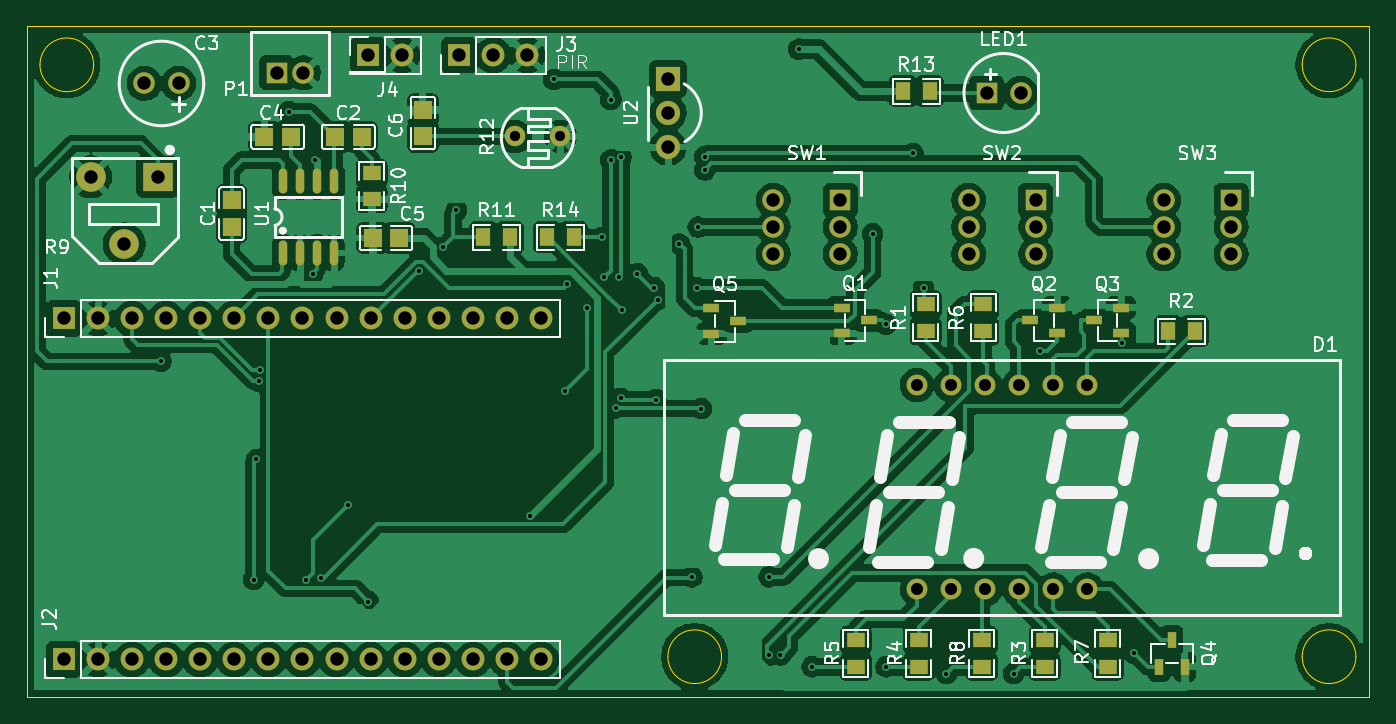
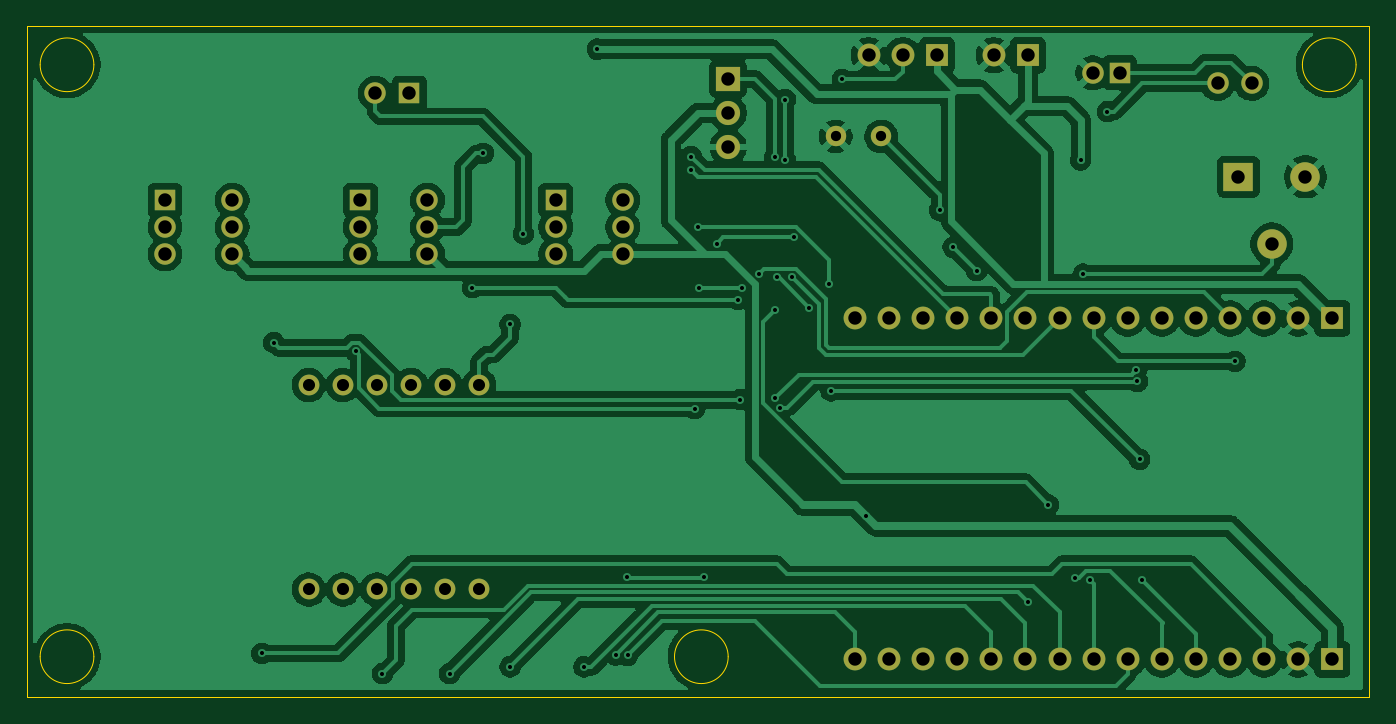
Circuit board: 11 layer files. Board 100.0 x 50.0 mm.
- bottom_copper: despertador-B_Cu.gbl (140495 bytes)
- bottom_mask: despertador-B_Mask.gbs (2868 bytes)
- paste: despertador-B_Paste.gbp (490 bytes)
- bottom_silk: despertador-B_Silkscreen.gbo (2878 bytes)
- outline: despertador-Edge_Cuts.gm1 (1258 bytes)
- top_copper: despertador-F_Cu.gtl (211585 bytes)
- top_mask: despertador-F_Mask.gts (4632 bytes)
- paste: despertador-F_Paste.gtp (2234 bytes)
- top_silk: despertador-F_Silkscreen.gto (67982 bytes)
- drill: despertador-NPTH.drl (269 bytes)
- drill: despertador-PTH.drl (2534 bytes)

=== bottom_copper: despertador-B_Cu.gbl (140495 bytes, source omitted) ===
=== bottom_mask: despertador-B_Mask.gbs ===
G04 #@! TF.GenerationSoftware,KiCad,Pcbnew,9.0.1*
G04 #@! TF.CreationDate,2025-05-01T12:24:31+02:00*
G04 #@! TF.ProjectId,despertador,64657370-6572-4746-9164-6f722e6b6963,rev?*
G04 #@! TF.SameCoordinates,Original*
G04 #@! TF.FileFunction,Soldermask,Bot*
G04 #@! TF.FilePolarity,Negative*
%FSLAX46Y46*%
G04 Gerber Fmt 4.6, Leading zero omitted, Abs format (unit mm)*
G04 Created by KiCad (PCBNEW 9.0.1) date 2025-05-01 12:24:31*
%MOMM*%
%LPD*%
G01*
G04 APERTURE LIST*
%ADD10R,1.600000X1.600000*%
%ADD11C,1.600000*%
%ADD12C,1.520000*%
%ADD13R,1.700000X1.700000*%
%ADD14C,1.700000*%
%ADD15C,1.550000*%
%ADD16R,2.200000X2.100000*%
%ADD17C,2.200000*%
%ADD18R,1.800000X1.800000*%
%ADD19O,1.800000X1.800000*%
G04 APERTURE END LIST*
D10*
X169700000Y-103000000D03*
D11*
X169700000Y-105000000D03*
X169700000Y-107000000D03*
X164700000Y-103000000D03*
X164700000Y-105000000D03*
X164700000Y-107000000D03*
D10*
X155150000Y-103000000D03*
D11*
X155150000Y-105000000D03*
X155150000Y-107000000D03*
X150150000Y-103000000D03*
X150150000Y-105000000D03*
X150150000Y-107000000D03*
D10*
X140600000Y-103000000D03*
D11*
X140600000Y-105000000D03*
X140600000Y-107000000D03*
X135600000Y-103000000D03*
X135600000Y-105000000D03*
X135600000Y-107000000D03*
D12*
X116350000Y-98250000D03*
X119750000Y-98250000D03*
D13*
X82750000Y-111800000D03*
D14*
X85290000Y-111800000D03*
X87830000Y-111800000D03*
X90370000Y-111800000D03*
X92910000Y-111800000D03*
X95450000Y-111800000D03*
X97990000Y-111800000D03*
X100530000Y-111800000D03*
X103070000Y-111800000D03*
X105610000Y-111800000D03*
X108150000Y-111800000D03*
X110690000Y-111800000D03*
X113230000Y-111800000D03*
X115770000Y-111800000D03*
X118310000Y-111800000D03*
D15*
X146300000Y-131990000D03*
X148840000Y-131990000D03*
X151380000Y-131990000D03*
X153920000Y-131990000D03*
X156460000Y-131990000D03*
X159000000Y-131990000D03*
X159000000Y-116750000D03*
X156460000Y-116750000D03*
X153920000Y-116750000D03*
X151380000Y-116750000D03*
X148840000Y-116750000D03*
X146300000Y-116750000D03*
D13*
X105425000Y-92200000D03*
D14*
X107965000Y-92200000D03*
D10*
X98600000Y-93500000D03*
D11*
X100600000Y-93500000D03*
D16*
X89750000Y-101250000D03*
D17*
X87250000Y-106250000D03*
X84750000Y-101250000D03*
D11*
X91300000Y-94300000D03*
X88760000Y-94300000D03*
X154030000Y-95010000D03*
D10*
X151490000Y-95010000D03*
D13*
X82750000Y-137200000D03*
D14*
X85290000Y-137200000D03*
X87830000Y-137200000D03*
X90370000Y-137200000D03*
X92910000Y-137200000D03*
X95450000Y-137200000D03*
X97990000Y-137200000D03*
X100530000Y-137200000D03*
X103070000Y-137200000D03*
X105610000Y-137200000D03*
X108150000Y-137200000D03*
X110690000Y-137200000D03*
X113230000Y-137200000D03*
X115770000Y-137200000D03*
X118310000Y-137200000D03*
D13*
X112200000Y-92200000D03*
D14*
X114740000Y-92200000D03*
X117280000Y-92200000D03*
D18*
X127757724Y-93960000D03*
D19*
X127757724Y-96500000D03*
X127757724Y-99040000D03*
M02*

=== paste: despertador-B_Paste.gbp ===
G04 #@! TF.GenerationSoftware,KiCad,Pcbnew,9.0.1*
G04 #@! TF.CreationDate,2025-05-01T12:24:31+02:00*
G04 #@! TF.ProjectId,despertador,64657370-6572-4746-9164-6f722e6b6963,rev?*
G04 #@! TF.SameCoordinates,Original*
G04 #@! TF.FileFunction,Paste,Bot*
G04 #@! TF.FilePolarity,Positive*
%FSLAX46Y46*%
G04 Gerber Fmt 4.6, Leading zero omitted, Abs format (unit mm)*
G04 Created by KiCad (PCBNEW 9.0.1) date 2025-05-01 12:24:31*
%MOMM*%
%LPD*%
G01*
G04 APERTURE LIST*
G04 APERTURE END LIST*
M02*

=== bottom_silk: despertador-B_Silkscreen.gbo ===
G04 #@! TF.GenerationSoftware,KiCad,Pcbnew,9.0.1*
G04 #@! TF.CreationDate,2025-05-01T12:24:31+02:00*
G04 #@! TF.ProjectId,despertador,64657370-6572-4746-9164-6f722e6b6963,rev?*
G04 #@! TF.SameCoordinates,Original*
G04 #@! TF.FileFunction,Legend,Bot*
G04 #@! TF.FilePolarity,Positive*
%FSLAX46Y46*%
G04 Gerber Fmt 4.6, Leading zero omitted, Abs format (unit mm)*
G04 Created by KiCad (PCBNEW 9.0.1) date 2025-05-01 12:24:31*
%MOMM*%
%LPD*%
G01*
G04 APERTURE LIST*
%ADD10R,1.600000X1.600000*%
%ADD11C,1.600000*%
%ADD12C,1.520000*%
%ADD13R,1.700000X1.700000*%
%ADD14C,1.700000*%
%ADD15C,1.550000*%
%ADD16R,2.200000X2.100000*%
%ADD17C,2.200000*%
%ADD18R,1.800000X1.800000*%
%ADD19O,1.800000X1.800000*%
G04 APERTURE END LIST*
%LPC*%
D10*
X169700000Y-103000000D03*
D11*
X169700000Y-105000000D03*
X169700000Y-107000000D03*
X164700000Y-103000000D03*
X164700000Y-105000000D03*
X164700000Y-107000000D03*
D10*
X155150000Y-103000000D03*
D11*
X155150000Y-105000000D03*
X155150000Y-107000000D03*
X150150000Y-103000000D03*
X150150000Y-105000000D03*
X150150000Y-107000000D03*
D10*
X140600000Y-103000000D03*
D11*
X140600000Y-105000000D03*
X140600000Y-107000000D03*
X135600000Y-103000000D03*
X135600000Y-105000000D03*
X135600000Y-107000000D03*
D12*
X116350000Y-98250000D03*
X119750000Y-98250000D03*
D13*
X82750000Y-111800000D03*
D14*
X85290000Y-111800000D03*
X87830000Y-111800000D03*
X90370000Y-111800000D03*
X92910000Y-111800000D03*
X95450000Y-111800000D03*
X97990000Y-111800000D03*
X100530000Y-111800000D03*
X103070000Y-111800000D03*
X105610000Y-111800000D03*
X108150000Y-111800000D03*
X110690000Y-111800000D03*
X113230000Y-111800000D03*
X115770000Y-111800000D03*
X118310000Y-111800000D03*
D15*
X146300000Y-131990000D03*
X148840000Y-131990000D03*
X151380000Y-131990000D03*
X153920000Y-131990000D03*
X156460000Y-131990000D03*
X159000000Y-131990000D03*
X159000000Y-116750000D03*
X156460000Y-116750000D03*
X153920000Y-116750000D03*
X151380000Y-116750000D03*
X148840000Y-116750000D03*
X146300000Y-116750000D03*
D13*
X105425000Y-92200000D03*
D14*
X107965000Y-92200000D03*
D10*
X98600000Y-93500000D03*
D11*
X100600000Y-93500000D03*
D16*
X89750000Y-101250000D03*
D17*
X87250000Y-106250000D03*
X84750000Y-101250000D03*
D11*
X91300000Y-94300000D03*
X88760000Y-94300000D03*
X154030000Y-95010000D03*
D10*
X151490000Y-95010000D03*
D13*
X82750000Y-137200000D03*
D14*
X85290000Y-137200000D03*
X87830000Y-137200000D03*
X90370000Y-137200000D03*
X92910000Y-137200000D03*
X95450000Y-137200000D03*
X97990000Y-137200000D03*
X100530000Y-137200000D03*
X103070000Y-137200000D03*
X105610000Y-137200000D03*
X108150000Y-137200000D03*
X110690000Y-137200000D03*
X113230000Y-137200000D03*
X115770000Y-137200000D03*
X118310000Y-137200000D03*
D13*
X112200000Y-92200000D03*
D14*
X114740000Y-92200000D03*
X117280000Y-92200000D03*
D18*
X127757724Y-93960000D03*
D19*
X127757724Y-96500000D03*
X127757724Y-99040000D03*
%LPD*%
M02*

=== outline: despertador-Edge_Cuts.gm1 ===
G04 #@! TF.GenerationSoftware,KiCad,Pcbnew,9.0.1*
G04 #@! TF.CreationDate,2025-05-01T12:24:31+02:00*
G04 #@! TF.ProjectId,despertador,64657370-6572-4746-9164-6f722e6b6963,rev?*
G04 #@! TF.SameCoordinates,Original*
G04 #@! TF.FileFunction,Profile,NP*
%FSLAX46Y46*%
G04 Gerber Fmt 4.6, Leading zero omitted, Abs format (unit mm)*
G04 Created by KiCad (PCBNEW 9.0.1) date 2025-05-01 12:24:31*
%MOMM*%
%LPD*%
G01*
G04 APERTURE LIST*
G04 #@! TA.AperFunction,Profile*
%ADD10C,0.050000*%
G04 #@! TD*
G04 APERTURE END LIST*
D10*
X80000000Y-90010000D02*
X180000000Y-90010000D01*
X180000000Y-140000000D01*
X80000000Y-140000000D01*
X80000000Y-90010000D01*
X131750000Y-137000000D02*
G75*
G02*
X127750000Y-137000000I-2000000J0D01*
G01*
X127750000Y-137000000D02*
G75*
G02*
X131750000Y-137000000I2000000J0D01*
G01*
X179000000Y-92910000D02*
G75*
G02*
X175000000Y-92910000I-2000000J0D01*
G01*
X175000000Y-92910000D02*
G75*
G02*
X179000000Y-92910000I2000000J0D01*
G01*
X84980000Y-92910000D02*
G75*
G02*
X80980000Y-92910000I-2000000J0D01*
G01*
X80980000Y-92910000D02*
G75*
G02*
X84980000Y-92910000I2000000J0D01*
G01*
X179000000Y-137000000D02*
G75*
G02*
X175000000Y-137000000I-2000000J0D01*
G01*
X175000000Y-137000000D02*
G75*
G02*
X179000000Y-137000000I2000000J0D01*
G01*
M02*

=== top_copper: despertador-F_Cu.gtl (211585 bytes, source omitted) ===
=== top_mask: despertador-F_Mask.gts ===
G04 #@! TF.GenerationSoftware,KiCad,Pcbnew,9.0.1*
G04 #@! TF.CreationDate,2025-05-01T12:24:31+02:00*
G04 #@! TF.ProjectId,despertador,64657370-6572-4746-9164-6f722e6b6963,rev?*
G04 #@! TF.SameCoordinates,Original*
G04 #@! TF.FileFunction,Soldermask,Top*
G04 #@! TF.FilePolarity,Negative*
%FSLAX46Y46*%
G04 Gerber Fmt 4.6, Leading zero omitted, Abs format (unit mm)*
G04 Created by KiCad (PCBNEW 9.0.1) date 2025-05-01 12:24:31*
%MOMM*%
%LPD*%
G01*
G04 APERTURE LIST*
%ADD10R,1.350000X1.410000*%
%ADD11R,1.410000X1.350000*%
%ADD12R,1.380000X1.130000*%
%ADD13R,1.600000X1.600000*%
%ADD14C,1.600000*%
%ADD15C,1.520000*%
%ADD16R,1.700000X1.700000*%
%ADD17C,1.700000*%
%ADD18R,1.250000X0.700000*%
%ADD19C,1.550000*%
%ADD20O,0.630000X1.860000*%
%ADD21R,1.130000X1.380000*%
%ADD22R,2.200000X2.100000*%
%ADD23C,2.200000*%
%ADD24R,1.800000X1.800000*%
%ADD25O,1.800000X1.800000*%
%ADD26R,0.700000X1.250000*%
G04 APERTURE END LIST*
D10*
X109500000Y-98250000D03*
X109500000Y-96250000D03*
D11*
X107750000Y-105820000D03*
X105750000Y-105820000D03*
X102940000Y-98270000D03*
X104940000Y-98270000D03*
X97690000Y-98270000D03*
X99690000Y-98270000D03*
D10*
X95250000Y-105000000D03*
X95250000Y-103000000D03*
D12*
X151125000Y-137750000D03*
X151125000Y-135750000D03*
D13*
X169700000Y-103000000D03*
D14*
X169700000Y-105000000D03*
X169700000Y-107000000D03*
X164700000Y-103000000D03*
X164700000Y-105000000D03*
X164700000Y-107000000D03*
D12*
X146950000Y-110750000D03*
X146950000Y-112750000D03*
D13*
X155150000Y-103000000D03*
D14*
X155150000Y-105000000D03*
X155150000Y-107000000D03*
X150150000Y-103000000D03*
X150150000Y-105000000D03*
X150150000Y-107000000D03*
D13*
X140600000Y-103000000D03*
D14*
X140600000Y-105000000D03*
X140600000Y-107000000D03*
X135600000Y-103000000D03*
X135600000Y-105000000D03*
X135600000Y-107000000D03*
D12*
X151250000Y-110750000D03*
X151250000Y-112750000D03*
D15*
X116350000Y-98250000D03*
X119750000Y-98250000D03*
D16*
X82750000Y-111800000D03*
D17*
X85290000Y-111800000D03*
X87830000Y-111800000D03*
X90370000Y-111800000D03*
X92910000Y-111800000D03*
X95450000Y-111800000D03*
X97990000Y-111800000D03*
X100530000Y-111800000D03*
X103070000Y-111800000D03*
X105610000Y-111800000D03*
X108150000Y-111800000D03*
X110690000Y-111800000D03*
X113230000Y-111800000D03*
X115770000Y-111800000D03*
X118310000Y-111800000D03*
D12*
X105680000Y-100970000D03*
X105680000Y-102910000D03*
D18*
X156750000Y-112900000D03*
X156750000Y-111000000D03*
X154750000Y-111950000D03*
D19*
X146300000Y-131990000D03*
X148840000Y-131990000D03*
X151380000Y-131990000D03*
X153920000Y-131990000D03*
X156460000Y-131990000D03*
X159000000Y-131990000D03*
X159000000Y-116750000D03*
X156460000Y-116750000D03*
X153920000Y-116750000D03*
X151380000Y-116750000D03*
X148840000Y-116750000D03*
X146300000Y-116750000D03*
D20*
X99070000Y-106930000D03*
X100350000Y-106930000D03*
X101610000Y-106930000D03*
X102880000Y-106930000D03*
X102880000Y-101570000D03*
X101610000Y-101570000D03*
X100350000Y-101570000D03*
X99070000Y-101570000D03*
D12*
X155812500Y-137750000D03*
X155812500Y-135750000D03*
D18*
X161500000Y-112900000D03*
X161500000Y-111000000D03*
X159500000Y-111950000D03*
D21*
X114000000Y-105750000D03*
X116000000Y-105750000D03*
D16*
X105425000Y-92200000D03*
D17*
X107965000Y-92200000D03*
D13*
X98600000Y-93500000D03*
D14*
X100600000Y-93500000D03*
D22*
X89750000Y-101250000D03*
D23*
X87250000Y-106250000D03*
X84750000Y-101250000D03*
D14*
X91300000Y-94300000D03*
X88760000Y-94300000D03*
D18*
X131000000Y-111050000D03*
X131000000Y-112950000D03*
X133000000Y-112000000D03*
D21*
X145250000Y-94880000D03*
X147250000Y-94880000D03*
D14*
X154030000Y-95010000D03*
D13*
X151490000Y-95010000D03*
D16*
X82750000Y-137200000D03*
D17*
X85290000Y-137200000D03*
X87830000Y-137200000D03*
X90370000Y-137200000D03*
X92910000Y-137200000D03*
X95450000Y-137200000D03*
X97990000Y-137200000D03*
X100530000Y-137200000D03*
X103070000Y-137200000D03*
X105610000Y-137200000D03*
X108150000Y-137200000D03*
X110690000Y-137200000D03*
X113230000Y-137200000D03*
X115770000Y-137200000D03*
X118310000Y-137200000D03*
D12*
X160500000Y-137750000D03*
X160500000Y-135750000D03*
X141750000Y-137750000D03*
X141750000Y-135750000D03*
D16*
X112200000Y-92200000D03*
D17*
X114740000Y-92200000D03*
X117280000Y-92200000D03*
D18*
X140700000Y-111000000D03*
X140700000Y-112900000D03*
X142700000Y-111950000D03*
D12*
X146437500Y-137750000D03*
X146437500Y-135750000D03*
D24*
X127757724Y-93960000D03*
D25*
X127757724Y-96500000D03*
X127757724Y-99040000D03*
D21*
X120750000Y-105750000D03*
X118750000Y-105750000D03*
X167000000Y-112750000D03*
X165000000Y-112750000D03*
D26*
X164350000Y-137750000D03*
X166250000Y-137750000D03*
X165300000Y-135750000D03*
M02*

=== paste: despertador-F_Paste.gtp ===
G04 #@! TF.GenerationSoftware,KiCad,Pcbnew,9.0.1*
G04 #@! TF.CreationDate,2025-05-01T12:24:31+02:00*
G04 #@! TF.ProjectId,despertador,64657370-6572-4746-9164-6f722e6b6963,rev?*
G04 #@! TF.SameCoordinates,Original*
G04 #@! TF.FileFunction,Paste,Top*
G04 #@! TF.FilePolarity,Positive*
%FSLAX46Y46*%
G04 Gerber Fmt 4.6, Leading zero omitted, Abs format (unit mm)*
G04 Created by KiCad (PCBNEW 9.0.1) date 2025-05-01 12:24:31*
%MOMM*%
%LPD*%
G01*
G04 APERTURE LIST*
%ADD10R,1.350000X1.410000*%
%ADD11R,1.410000X1.350000*%
%ADD12R,1.380000X1.130000*%
%ADD13R,1.250000X0.700000*%
%ADD14O,0.630000X1.860000*%
%ADD15R,1.130000X1.380000*%
%ADD16R,0.700000X1.250000*%
G04 APERTURE END LIST*
D10*
X109500000Y-98250000D03*
X109500000Y-96250000D03*
D11*
X107750000Y-105820000D03*
X105750000Y-105820000D03*
X102940000Y-98270000D03*
X104940000Y-98270000D03*
X97690000Y-98270000D03*
X99690000Y-98270000D03*
D10*
X95250000Y-105000000D03*
X95250000Y-103000000D03*
D12*
X151125000Y-137750000D03*
X151125000Y-135750000D03*
X146950000Y-110750000D03*
X146950000Y-112750000D03*
X151250000Y-110750000D03*
X151250000Y-112750000D03*
X105680000Y-100970000D03*
X105680000Y-102910000D03*
D13*
X156750000Y-112900000D03*
X156750000Y-111000000D03*
X154750000Y-111950000D03*
D14*
X99070000Y-106930000D03*
X100350000Y-106930000D03*
X101610000Y-106930000D03*
X102880000Y-106930000D03*
X102880000Y-101570000D03*
X101610000Y-101570000D03*
X100350000Y-101570000D03*
X99070000Y-101570000D03*
D12*
X155812500Y-137750000D03*
X155812500Y-135750000D03*
D13*
X161500000Y-112900000D03*
X161500000Y-111000000D03*
X159500000Y-111950000D03*
D15*
X114000000Y-105750000D03*
X116000000Y-105750000D03*
D13*
X131000000Y-111050000D03*
X131000000Y-112950000D03*
X133000000Y-112000000D03*
D15*
X145250000Y-94880000D03*
X147250000Y-94880000D03*
D12*
X160500000Y-137750000D03*
X160500000Y-135750000D03*
X141750000Y-137750000D03*
X141750000Y-135750000D03*
D13*
X140700000Y-111000000D03*
X140700000Y-112900000D03*
X142700000Y-111950000D03*
D12*
X146437500Y-137750000D03*
X146437500Y-135750000D03*
D15*
X120750000Y-105750000D03*
X118750000Y-105750000D03*
X167000000Y-112750000D03*
X165000000Y-112750000D03*
D16*
X164350000Y-137750000D03*
X166250000Y-137750000D03*
X165300000Y-135750000D03*
M02*

=== top_silk: despertador-F_Silkscreen.gto (67982 bytes, source omitted) ===
=== drill: despertador-NPTH.drl ===
M48
; DRILL file {KiCad 9.0.1} date 2025-05-01T12:24:37+0200
; FORMAT={-:-/ absolute / metric / decimal}
; #@! TF.CreationDate,2025-05-01T12:24:37+02:00
; #@! TF.GenerationSoftware,Kicad,Pcbnew,9.0.1
; #@! TF.FileFunction,NonPlated,1,2,NPTH
FMAT,2
METRIC
%
G90
G05
M30

=== drill: despertador-PTH.drl ===
M48
; DRILL file {KiCad 9.0.1} date 2025-05-01T12:24:37+0200
; FORMAT={-:-/ absolute / metric / decimal}
; #@! TF.CreationDate,2025-05-01T12:24:37+02:00
; #@! TF.GenerationSoftware,Kicad,Pcbnew,9.0.1
; #@! TF.FileFunction,Plated,1,2,PTH
FMAT,2
METRIC
; #@! TA.AperFunction,Plated,PTH,ViaDrill
T1C0.300
; #@! TA.AperFunction,Plated,PTH,ComponentDrill
T2C0.762
; #@! TA.AperFunction,Plated,PTH,ComponentDrill
T3C0.900
; #@! TA.AperFunction,Plated,PTH,ComponentDrill
T4C1.000
; #@! TA.AperFunction,Plated,PTH,ComponentDrill
T5C1.000
%
G90
G05
T1
X90.0Y-115.0
X96.9Y-131.25
X97.1Y-122.3
X97.274Y-116.491
X97.34Y-115.65
X99.5Y-96.4
X100.831Y-131.25
X101.3Y-108.5
X101.5Y-100.0
X101.9Y-131.1
X103.9Y-125.7
X105.449Y-132.9
X109.25Y-108.25
X111.0Y-106.5
X112.0Y-103.75
X117.5Y-126.5
X119.25Y-94.0
X120.1Y-117.2
X120.25Y-109.25
X121.75Y-111.0
X122.85Y-105.769
X123.0Y-108.75
X123.5Y-95.5
X123.5Y-100.0
X123.858Y-118.471
X124.1Y-108.749
X124.25Y-117.75
X124.272Y-99.79
X124.3Y-111.2
X125.47Y-108.47
X126.75Y-109.5
X126.847Y-117.847
X127.0Y-110.4
X128.6Y-106.25
X129.55Y-131.05
X129.9Y-109.5
X130.0Y-105.0
X130.25Y-118.526
X130.5Y-99.75
X130.5Y-100.75
X135.25Y-136.888
X135.3Y-131.05
X136.14Y-136.86
X137.5Y-91.75
X138.5Y-137.75
X143.0Y-105.5
X144.0Y-112.25
X144.0Y-137.75
X146.0Y-99.5
X146.8Y-109.5
X148.5Y-138.25
X153.5Y-138.25
X155.5Y-114.25
X161.6Y-113.6
X162.5Y-136.75
T2
X116.35Y-98.25
X119.75Y-98.25
T3
X146.3Y-116.75
X146.3Y-131.99
X148.84Y-116.75
X148.84Y-131.99
X151.38Y-116.75
X151.38Y-131.99
X153.92Y-116.75
X153.92Y-131.99
X156.46Y-116.75
X156.46Y-131.99
X159.0Y-116.75
X159.0Y-131.99
T4
X84.75Y-101.25
X87.25Y-106.25
X88.76Y-94.3
X89.75Y-101.25
X91.3Y-94.3
X98.6Y-93.5
X100.6Y-93.5
X127.758Y-93.96
X127.758Y-96.5
X127.758Y-99.04
X135.6Y-103.0
X135.6Y-105.0
X135.6Y-107.0
X140.6Y-103.0
X140.6Y-105.0
X140.6Y-107.0
X150.15Y-103.0
X150.15Y-105.0
X150.15Y-107.0
X151.49Y-95.01
X154.03Y-95.01
X155.15Y-103.0
X155.15Y-105.0
X155.15Y-107.0
X164.7Y-103.0
X164.7Y-105.0
X164.7Y-107.0
X169.7Y-103.0
X169.7Y-105.0
X169.7Y-107.0
T5
X82.75Y-111.8
X82.75Y-137.2
X85.29Y-111.8
X85.29Y-137.2
X87.83Y-111.8
X87.83Y-137.2
X90.37Y-111.8
X90.37Y-137.2
X92.91Y-111.8
X92.91Y-137.2
X95.45Y-111.8
X95.45Y-137.2
X97.99Y-111.8
X97.99Y-137.2
X100.53Y-111.8
X100.53Y-137.2
X103.07Y-111.8
X103.07Y-137.2
X105.425Y-92.2
X105.61Y-111.8
X105.61Y-137.2
X107.965Y-92.2
X108.15Y-111.8
X108.15Y-137.2
X110.69Y-111.8
X110.69Y-137.2
X112.2Y-92.2
X113.23Y-111.8
X113.23Y-137.2
X114.74Y-92.2
X115.77Y-111.8
X115.77Y-137.2
X117.28Y-92.2
X118.31Y-111.8
X118.31Y-137.2
M30

